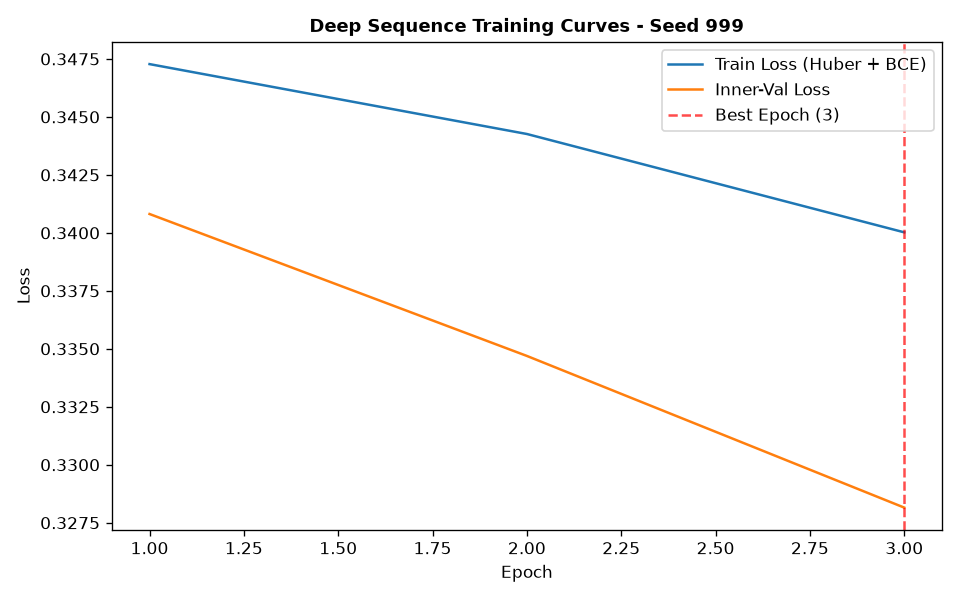

Data behind this chart, as committed beside it:
epoch, train_loss, train_ret_loss, train_dir_loss, val_loss, val_ret_loss, val_dir_loss, lr
1, 0.3473, 0.0008182, 0.6929, 0.3408, 0.0003989, 0.6808, 0.001
2, 0.3443, 0.000781, 0.687, 0.3347, 0.0007216, 0.6679, 0.001
3, 0.34, 0.0006222, 0.6788, 0.3282, 0.0004806, 0.6553, 0.001
